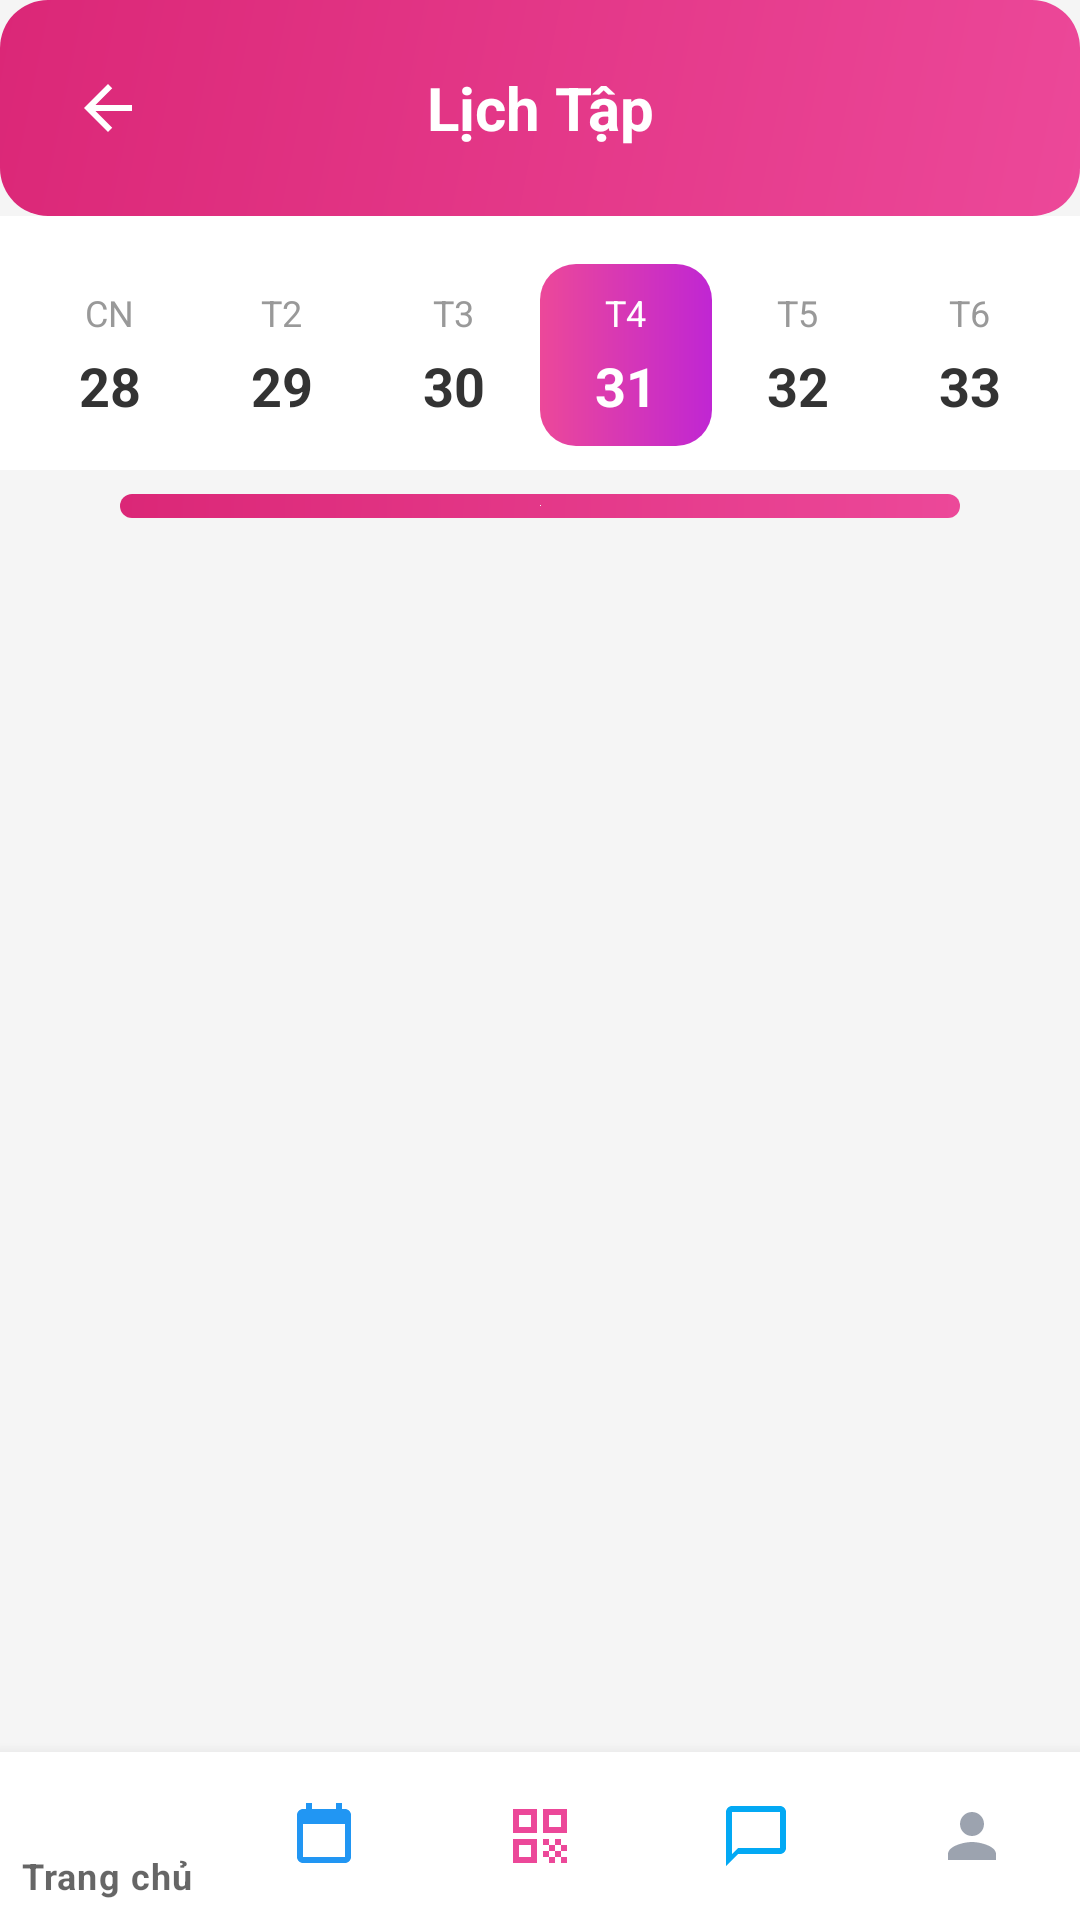

Layout XML and referenced resources for this Android screen:
<!-- AndroidManifest.xml: application theme Theme.FITX06 -->
<!-- res/layout/activity_schedule.xml -->
<?xml version="1.0" encoding="utf-8"?>
<androidx.constraintlayout.widget.ConstraintLayout xmlns:android="http://schemas.android.com/apk/res/android"
    xmlns:app="http://schemas.android.com/apk/res-auto"
    xmlns:tools="http://schemas.android.com/tools"
    android:layout_width="match_parent"
    android:layout_height="match_parent"
    android:background="#F5F5F5">

    
    <LinearLayout
        android:id="@+id/headerLayout"
        android:layout_width="match_parent"
        android:layout_height="wrap_content"
        android:background="@drawable/bg_gradient_pink_header"
        android:orientation="horizontal"
        android:padding="16dp"
        android:gravity="center_vertical"
        app:layout_constraintTop_toTopOf="parent"
        app:layout_constraintStart_toStartOf="parent"
        app:layout_constraintEnd_toEndOf="parent">

        <ImageView
            android:id="@+id/btnBack"
            android:layout_width="40dp"
            android:layout_height="40dp"
            android:src="@drawable/ic_arrow_back"
            android:padding="8dp"
            android:background="?attr/selectableItemBackgroundBorderless" />

        <TextView
            android:layout_width="0dp"
            android:layout_height="wrap_content"
            android:layout_weight="1"
            android:text="Lịch Tập"
            android:textColor="#FFFFFF"
            android:textSize="20sp"
            android:textStyle="bold"
            android:gravity="center" />

        <View
            android:layout_width="40dp"
            android:layout_height="40dp" />
    </LinearLayout>

    
    <LinearLayout
        android:id="@+id/calendarWeekLayout"
        android:layout_width="match_parent"
        android:layout_height="wrap_content"
        android:background="#FFFFFF"
        android:orientation="horizontal"
        android:paddingTop="16dp"
        android:paddingBottom="8dp"
        android:paddingStart="8dp"
        android:paddingEnd="8dp"
        app:layout_constraintTop_toBottomOf="@id/headerLayout"
        app:layout_constraintStart_toStartOf="parent"
        app:layout_constraintEnd_toEndOf="parent">

        <LinearLayout
            android:layout_width="0dp"
            android:layout_height="wrap_content"
            android:layout_weight="1"
            android:orientation="vertical"
            android:gravity="center"
            android:padding="8dp">
            <TextView
                android:layout_width="wrap_content"
                android:layout_height="wrap_content"
                android:text="CN"
                android:textSize="12sp"
                android:textColor="#999999" />
            <TextView
                android:layout_width="wrap_content"
                android:layout_height="wrap_content"
                android:text="28"
                android:textSize="18sp"
                android:textStyle="bold"
                android:textColor="#333333"
                android:layout_marginTop="4dp" />
        </LinearLayout>

        <LinearLayout
            android:layout_width="0dp"
            android:layout_height="wrap_content"
            android:layout_weight="1"
            android:orientation="vertical"
            android:gravity="center"
            android:padding="8dp">
            <TextView
                android:layout_width="wrap_content"
                android:layout_height="wrap_content"
                android:text="T2"
                android:textSize="12sp"
                android:textColor="#999999" />
            <TextView
                android:layout_width="wrap_content"
                android:layout_height="wrap_content"
                android:text="29"
                android:textSize="18sp"
                android:textStyle="bold"
                android:textColor="#333333"
                android:layout_marginTop="4dp" />
        </LinearLayout>

        <LinearLayout
            android:layout_width="0dp"
            android:layout_height="wrap_content"
            android:layout_weight="1"
            android:orientation="vertical"
            android:gravity="center"
            android:padding="8dp">
            <TextView
                android:layout_width="wrap_content"
                android:layout_height="wrap_content"
                android:text="T3"
                android:textSize="12sp"
                android:textColor="#999999" />
            <TextView
                android:layout_width="wrap_content"
                android:layout_height="wrap_content"
                android:text="30"
                android:textSize="18sp"
                android:textStyle="bold"
                android:textColor="#333333"
                android:layout_marginTop="4dp" />
        </LinearLayout>

        
        <LinearLayout
            android:layout_width="0dp"
            android:layout_height="wrap_content"
            android:layout_weight="1"
            android:orientation="vertical"
            android:gravity="center"
            android:padding="8dp"
            android:background="@drawable/bg_button_pink_gradient">
            <TextView
                android:layout_width="wrap_content"
                android:layout_height="wrap_content"
                android:text="T4"
                android:textSize="12sp"
                android:textColor="#FFFFFF" />
            <TextView
                android:layout_width="wrap_content"
                android:layout_height="wrap_content"
                android:text="31"
                android:textSize="18sp"
                android:textStyle="bold"
                android:textColor="#FFFFFF"
                android:layout_marginTop="4dp" />
        </LinearLayout>

        <LinearLayout
            android:layout_width="0dp"
            android:layout_height="wrap_content"
            android:layout_weight="1"
            android:orientation="vertical"
            android:gravity="center"
            android:padding="8dp">
            <TextView
                android:layout_width="wrap_content"
                android:layout_height="wrap_content"
                android:text="T5"
                android:textSize="12sp"
                android:textColor="#999999" />
            <TextView
                android:layout_width="wrap_content"
                android:layout_height="wrap_content"
                android:text="32"
                android:textSize="18sp"
                android:textStyle="bold"
                android:textColor="#333333"
                android:layout_marginTop="4dp" />
        </LinearLayout>

        <LinearLayout
            android:layout_width="0dp"
            android:layout_height="wrap_content"
            android:layout_weight="1"
            android:orientation="vertical"
            android:gravity="center"
            android:padding="8dp">
            <TextView
                android:layout_width="wrap_content"
                android:layout_height="wrap_content"
                android:text="T6"
                android:textSize="12sp"
                android:textColor="#999999" />
            <TextView
                android:layout_width="wrap_content"
                android:layout_height="wrap_content"
                android:text="33"
                android:textSize="18sp"
                android:textStyle="bold"
                android:textColor="#333333"
                android:layout_marginTop="4dp" />
        </LinearLayout>
    </LinearLayout>

    
    <SeekBar
        android:id="@+id/monthProgressBar"
        android:layout_width="0dp"
        android:layout_height="wrap_content"
        android:layout_marginStart="24dp"
        android:layout_marginEnd="24dp"
        android:layout_marginTop="8dp"
        android:progress="50"
        android:progressDrawable="@drawable/bg_gradient_pink_header"
        android:thumb="@android:color/transparent"
        app:layout_constraintTop_toBottomOf="@id/calendarWeekLayout"
        app:layout_constraintStart_toStartOf="parent"
        app:layout_constraintEnd_toEndOf="parent" />

    
    <androidx.recyclerview.widget.RecyclerView
        android:id="@+id/rvSchedule"
        android:layout_width="0dp"
        android:layout_height="0dp"
        android:layout_marginTop="16dp"
        android:paddingStart="16dp"
        android:paddingEnd="16dp"
        android:paddingBottom="16dp"
        android:clipToPadding="false"
        app:layout_constraintTop_toBottomOf="@id/monthProgressBar"
        app:layout_constraintBottom_toTopOf="@id/bottomNavigation"
        app:layout_constraintStart_toStartOf="parent"
        app:layout_constraintEnd_toEndOf="parent" />

    
    <com.google.android.material.bottomnavigation.BottomNavigationView
        android:id="@+id/bottomNavigation"
        android:layout_width="0dp"
        android:layout_height="wrap_content"
        android:background="#FFFFFF"
        app:menu="@menu/bottom_nav_menu"
        app:itemIconTint="@color/bottom_nav_color"
        app:itemTextColor="@color/bottom_nav_color"
        app:layout_constraintBottom_toBottomOf="parent"
        app:layout_constraintStart_toStartOf="parent"
        app:layout_constraintEnd_toEndOf="parent" />

</androidx.constraintlayout.widget.ConstraintLayout>
<!-- resources referenced by this layout -->
<resources>
  <!-- drawable bg_button_pink_gradient (drawable) -->
  <?xml version="1.0" encoding="utf-8"?>
  <shape xmlns:android="http://schemas.android.com/apk/res/android">
      <gradient
          android:angle="0"
          android:startColor="#EC4899"
          android:endColor="#C026D3"
          android:type="linear" />
      <corners android:radius="12dp" />
  </shape>
  <!-- drawable bg_gradient_pink_header (drawable) -->
  <?xml version="1.0" encoding="utf-8"?>
  <shape xmlns:android="http://schemas.android.com/apk/res/android">
      <gradient
          android:angle="135"
          android:startColor="#EC4899"
          android:endColor="#DB2777"
          android:type="linear" />
      <corners android:radius="16dp" />
  </shape>
  <!-- drawable ic_arrow_back (drawable) -->
  <?xml version="1.0" encoding="utf-8"?>
  <vector xmlns:android="http://schemas.android.com/apk/res/android"
      android:width="24dp"
      android:height="24dp"
      android:viewportWidth="24"
      android:viewportHeight="24">
      <path
          android:fillColor="@color/text_white"
          android:pathData="M20,11H7.83L13.42,5.41L12,4L4,12L12,20L13.41,18.59L7.83,13H20V11Z"/>
  </vector>
  <style name="Theme.FITX06" parent="Theme.MaterialComponents.DayNight.DarkActionBar">
          <item name="colorPrimary">@color/primary_pink</item>
          <item name="colorPrimaryDark">@color/primary_pink_dark</item>
          <item name="colorAccent">@color/primary_pink</item>
          <item name="android:statusBarColor">@color/primary_black</item>
          <item name="android:windowLightStatusBar">false</item>
      </style>
  <color name="text_white">#FFFFFF</color>
  <color name="primary_pink">#EC4899</color>
  <color name="primary_pink_dark">#C026D3</color>
  <color name="primary_black">#000000</color>
</resources>
